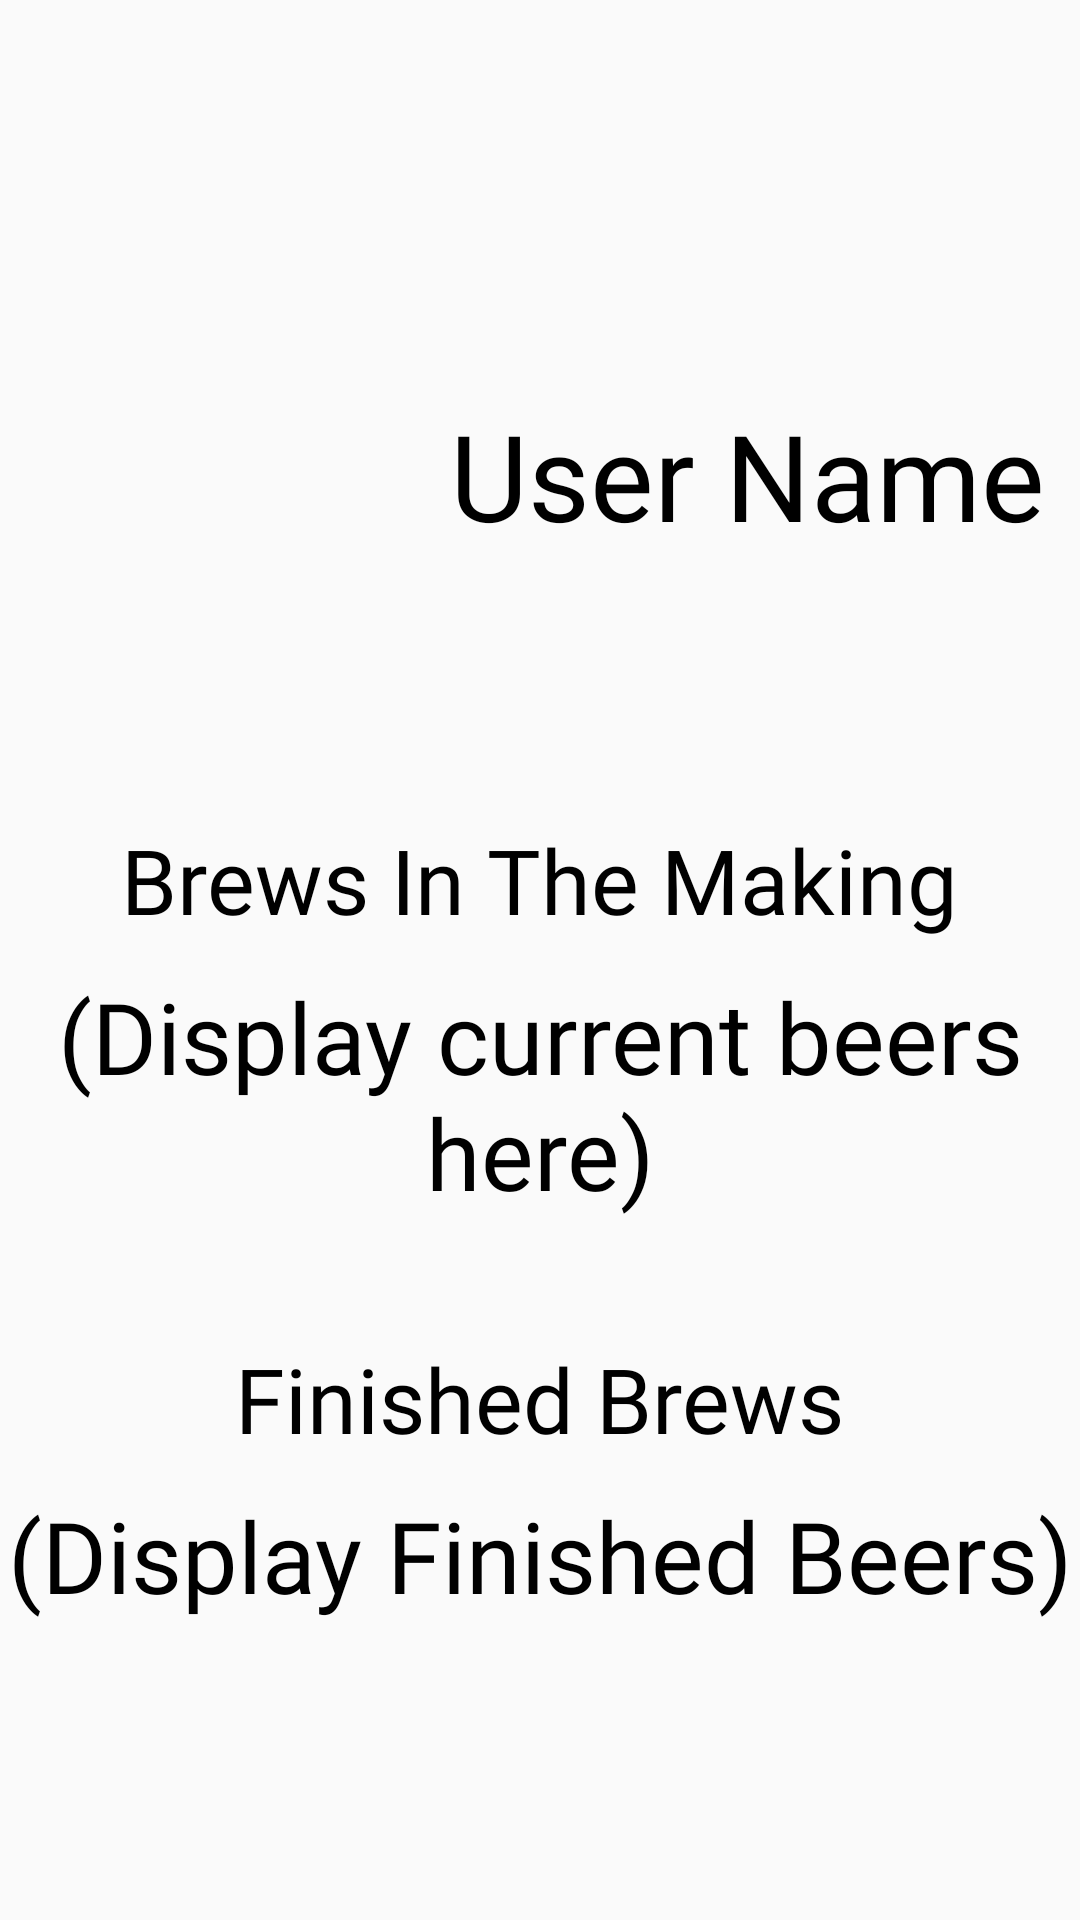

Layout XML and referenced resources for this Android screen:
<!-- AndroidManifest.xml: application theme AppTheme -->
<!-- res/layout/activity_profile.xml -->
<?xml version="1.0" encoding="utf-8"?>
<androidx.constraintlayout.widget.ConstraintLayout
    xmlns:android="http://schemas.android.com/apk/res/android"
    xmlns:app="http://schemas.android.com/apk/res-auto"
    xmlns:tools="http://schemas.android.com/tools"
    android:layout_width="match_parent"
    android:layout_height="match_parent">

    <LinearLayout
        android:layout_width="match_parent"
        android:layout_height="wrap_content"
        android:background="@drawable/barrel_background"
        android:gravity="center_horizontal|top"
        android:orientation="vertical"
        app:layout_constraintBottom_toBottomOf="parent"
        app:layout_constraintEnd_toEndOf="parent"
        app:layout_constraintStart_toStartOf="parent"
        app:layout_constraintTop_toTopOf="parent">

        <ImageView
            android:id="@+id/imageView5"
            android:layout_width="match_parent"
            android:layout_height="wrap_content"
            android:contentDescription="@string/separator"
            app:srcCompat="@drawable/separator" />

        <LinearLayout
            android:layout_width="match_parent"
            android:layout_height="match_parent"
            android:gravity="center"
            android:orientation="horizontal">

            <ImageView
                android:id="@+id/imageView2"
                android:layout_width="150dp"
                android:layout_height="150dp"
                android:contentDescription="@string/user_profile_name"
                android:padding="25dp"
                app:srcCompat="@mipmap/beer_launcher_3" />

            <TextView
                android:id="@+id/textView10"
                android:layout_width="match_parent"
                android:layout_height="wrap_content"
                android:fontFamily="@font/fondamento"
                android:paddingBottom="33dp"
                android:text="@string/user_profile_name"
                android:textColor="@color/Beer_Launcher_background"
                android:textSize="40sp" />
        </LinearLayout>

        <TextView
            android:id="@+id/textView9"
            android:layout_width="wrap_content"
            android:layout_height="wrap_content"
            android:fontFamily="@font/fondamento"
            android:paddingTop="23dp"
            android:paddingBottom="10dp"
            android:text="@string/main_current_text"
            android:textColor="@color/colorPrimaryDark"
            android:textSize="30sp" />

        <ScrollView
            android:layout_width="match_parent"
            android:layout_height="match_parent">

            <LinearLayout
                android:layout_width="match_parent"
                android:layout_height="wrap_content"
                android:orientation="vertical" >

                <TextView
                    android:id="@+id/textView21"
                    android:layout_width="match_parent"
                    android:layout_height="wrap_content"
                    android:fontFamily="@font/fondamento"
                    android:text="@string/main_current_beers"
                    android:textAlignment="center"
                    android:textColor="@color/Beer_Launcher_background"
                    android:textSize="33sp" />
            </LinearLayout>
        </ScrollView>

        <ImageView
            android:id="@+id/imageView"
            android:layout_width="match_parent"
            android:layout_height="wrap_content"
            android:contentDescription="@string/separator"
            android:paddingTop="20dp"
            app:srcCompat="@drawable/separator" />

        <TextView
            android:id="@+id/textView12"
            android:layout_width="wrap_content"
            android:layout_height="wrap_content"
            android:fontFamily="@font/fondamento"
            android:paddingTop="20dp"
            android:paddingBottom="10dp"
            android:text="@string/user_profile_finished_text"
            android:textColor="@color/Beer_Launcher_background"
            android:textSize="30sp" />

        <ScrollView
            android:layout_width="match_parent"
            android:layout_height="match_parent">

            <LinearLayout
                android:layout_width="match_parent"
                android:layout_height="wrap_content"
                android:orientation="vertical">

                <TextView
                    android:id="@+id/textView13"
                    android:layout_width="match_parent"
                    android:layout_height="wrap_content"
                    android:fontFamily="@font/fondamento"
                    android:text="@string/user_profile_finished_beers"
                    android:textAlignment="center"
                    android:textColor="@color/Beer_Launcher_background"
                    android:textSize="33sp" />
            </LinearLayout>
        </ScrollView>

    </LinearLayout>

</androidx.constraintlayout.widget.ConstraintLayout>
<!-- resources referenced by this layout -->
<resources>
  <color name="Beer_Launcher_background">#000000</color>
  <color name="colorPrimaryDark">@color/Beer_Launcher_background</color>
  <!-- drawable separator: png bitmap (drawable-v24, 7119 bytes) -->
  <!-- mipmap beer_launcher_3: png bitmap (mipmap-hdpi, 8083 bytes) -->
  <string name="main_current_beers">(Display current beers here)</string>
  <string name="main_current_text">Brews In The Making</string>
  <string name="separator">Separator</string>
  <string name="user_profile_finished_beers">(Display Finished Beers)</string>
  <string name="user_profile_finished_text">Finished Brews</string>
  <string name="user_profile_name">User Name</string>
  <style name="AppTheme" parent="Theme.AppCompat.Light.DarkActionBar">
          
          <item name="colorPrimary">@color/colorPrimary</item>
          <item name="colorPrimaryDark">@color/colorPrimaryDark</item>
          <item name="colorAccent">@color/colorAccent</item>
  
      </style>
  <color name="colorPrimary">#C8E3E0</color>
  <color name="colorAccent">#607D8B</color>
</resources>
